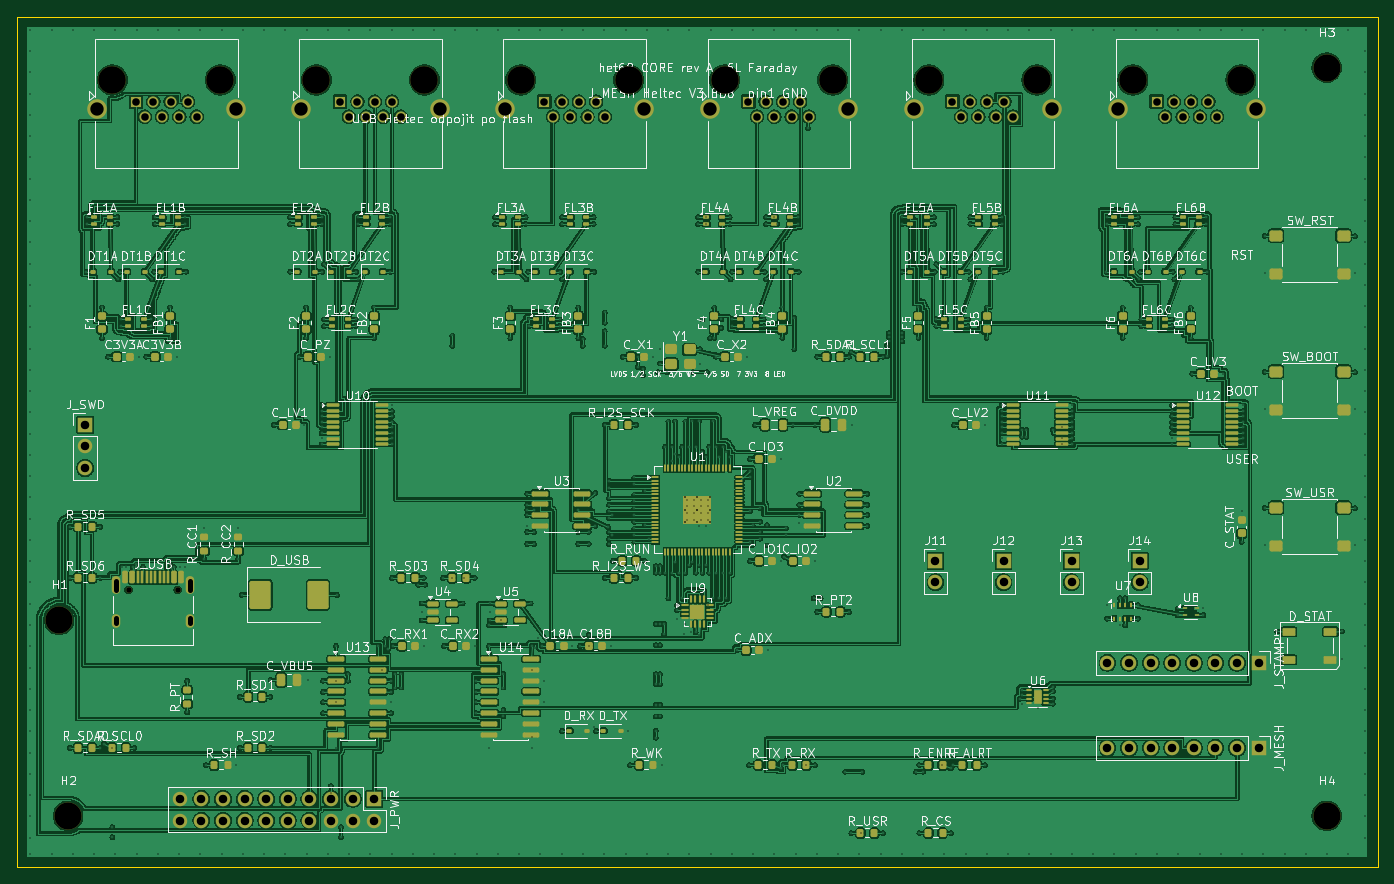
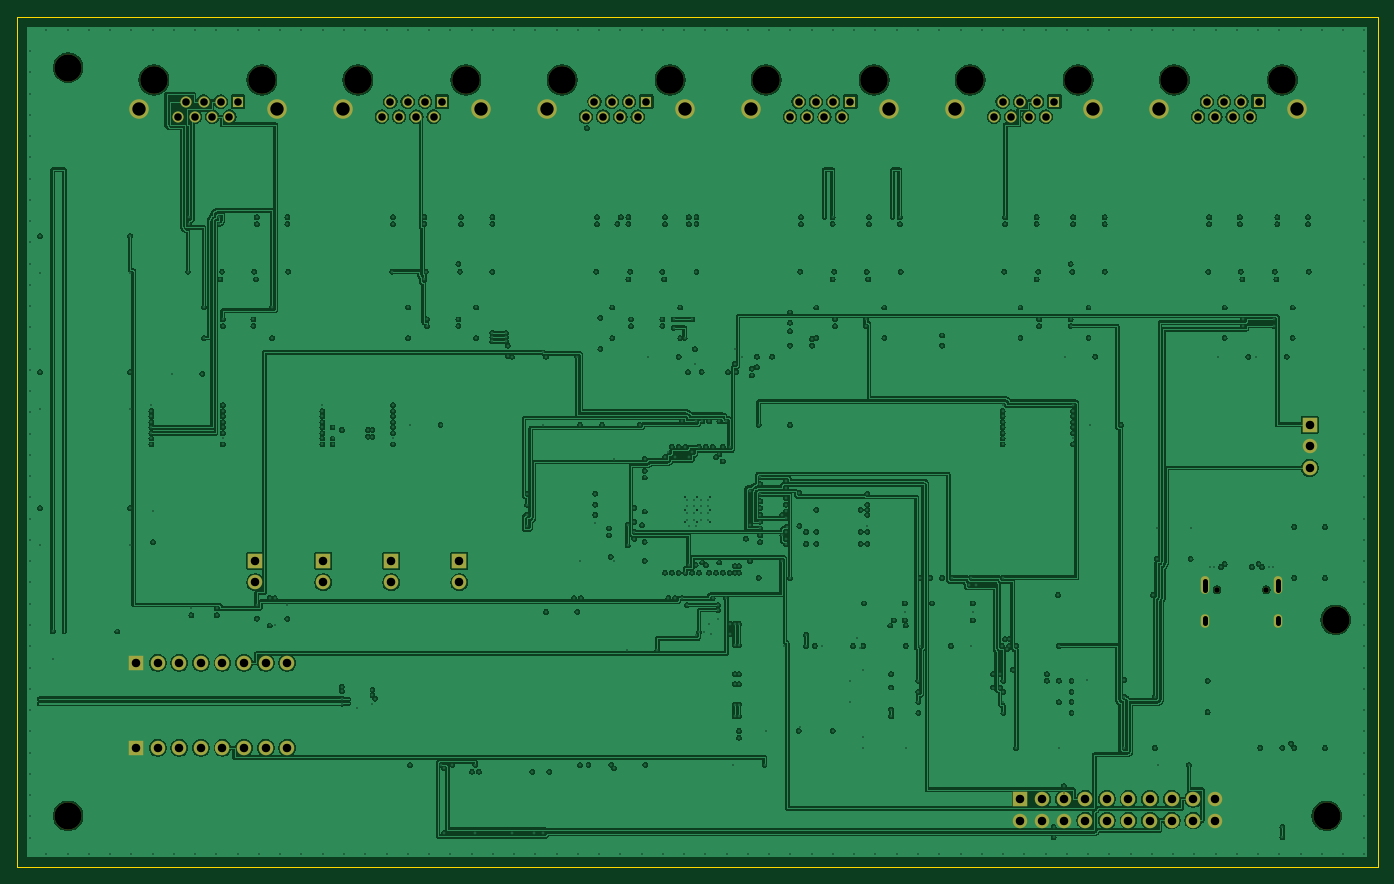
Circuit board: 11 layer files. Board 160.0 x 100.0 mm.
- bottom_copper: het68-core-B_Cu.gbl (413043 bytes)
- bottom_mask: het68-core-B_Mask.gbs (4445 bytes)
- paste: het68-core-B_Paste.gbp (497 bytes)
- bottom_silk: het68-core-B_Silkscreen.gbo (498 bytes)
- outline: het68-core-Edge_Cuts.gm1 (667 bytes)
- top_copper: het68-core-F_Cu.gtl (578179 bytes)
- top_mask: het68-core-F_Mask.gts (22144 bytes)
- paste: het68-core-F_Paste.gtp (19138 bytes)
- top_silk: het68-core-F_Silkscreen.gto (297274 bytes)
- drill: het68-core-NPTH.drl (733 bytes)
- drill: het68-core-PTH.drl (12519 bytes)

=== bottom_copper: het68-core-B_Cu.gbl (413043 bytes, source omitted) ===
=== bottom_mask: het68-core-B_Mask.gbs ===
%TF.GenerationSoftware,KiCad,Pcbnew,10.0.7-10.0.7~ubuntu24.04.1*%
%TF.CreationDate,2026-10-29T20:35:52+00:00*%
%TF.ProjectId,het68-core,68657436-382d-4636-9f72-652e6b696361,rev?*%
%TF.SameCoordinates,Original*%
%TF.FileFunction,Soldermask,Bot*%
%TF.FilePolarity,Negative*%
%FSLAX46Y46*%
G04 Gerber Fmt 4.6, Leading zero omitted, Abs format (unit mm)*
G04 Created by KiCad (PCBNEW 10.0.7-10.0.7~ubuntu24.04.1) date 2026-10-29 20:35:52*
%MOMM*%
%LPD*%
G01*
G04 APERTURE LIST*
%ADD10C,0.650000*%
%ADD11O,1.000000X2.100000*%
%ADD12O,1.000000X1.600000*%
%ADD13C,3.200000*%
%ADD14R,1.700000X1.700000*%
%ADD15C,1.700000*%
%ADD16C,3.250000*%
%ADD17R,1.300000X1.300000*%
%ADD18C,1.300000*%
%ADD19C,2.300000*%
G04 APERTURE END LIST*
D10*
%TO.C,J_USB*%
X13110000Y-67400000D03*
X18890000Y-67400000D03*
D11*
X11680000Y-66870000D03*
D12*
X11680000Y-71050000D03*
D11*
X20320000Y-66870000D03*
D12*
X20320000Y-71050000D03*
%TD*%
D13*
%TO.C,H4*%
X154000000Y-94000000D03*
%TD*%
D14*
%TO.C,J14*%
X132000000Y-64000000D03*
D15*
X132000000Y-66540000D03*
%TD*%
D13*
%TO.C,H1*%
X4950000Y-70950000D03*
%TD*%
D14*
%TO.C,J_SWD*%
X8000000Y-48000000D03*
D15*
X8000000Y-50540000D03*
X8000000Y-53080000D03*
%TD*%
D14*
%TO.C,J13*%
X124000000Y-64000000D03*
D15*
X124000000Y-66540000D03*
%TD*%
D14*
%TO.C,J_MESH*%
X146000000Y-86000000D03*
D15*
X143460000Y-86000000D03*
X140920000Y-86000000D03*
X138380000Y-86000000D03*
X135840000Y-86000000D03*
X133300000Y-86000000D03*
X130760000Y-86000000D03*
X128220000Y-86000000D03*
%TD*%
D14*
%TO.C,J_PWR*%
X42000000Y-92000000D03*
D15*
X42000000Y-94540000D03*
X39460000Y-92000000D03*
X39460000Y-94540000D03*
X36920000Y-92000000D03*
X36920000Y-94540000D03*
X34380000Y-92000000D03*
X34380000Y-94540000D03*
X31840000Y-92000000D03*
X31840000Y-94540000D03*
X29300000Y-92000000D03*
X29300000Y-94540000D03*
X26760000Y-92000000D03*
X26760000Y-94540000D03*
X24220000Y-92000000D03*
X24220000Y-94540000D03*
X21680000Y-92000000D03*
X21680000Y-94540000D03*
X19140000Y-92000000D03*
X19140000Y-94540000D03*
%TD*%
D16*
%TO.C,J5*%
X107210000Y-7460000D03*
X119910000Y-7460000D03*
D17*
X110000000Y-10000000D03*
D18*
X111016000Y-11780000D03*
X112032000Y-10000000D03*
X113048000Y-11780000D03*
X114064000Y-10000000D03*
X115080000Y-11780000D03*
X116096000Y-10000000D03*
X117112000Y-11780000D03*
D19*
X105430000Y-10890000D03*
X121690000Y-10890000D03*
%TD*%
D13*
%TO.C,H2*%
X6000000Y-94000000D03*
%TD*%
D16*
%TO.C,J1*%
X11210000Y-7460000D03*
X23910000Y-7460000D03*
D17*
X14000000Y-10000000D03*
D18*
X15016000Y-11780000D03*
X16032000Y-10000000D03*
X17048000Y-11780000D03*
X18064000Y-10000000D03*
X19080000Y-11780000D03*
X20096000Y-10000000D03*
X21112000Y-11780000D03*
D19*
X9430000Y-10890000D03*
X25690000Y-10890000D03*
%TD*%
D16*
%TO.C,J2*%
X35210000Y-7460000D03*
X47910000Y-7460000D03*
D17*
X38000000Y-10000000D03*
D18*
X39016000Y-11780000D03*
X40032000Y-10000000D03*
X41048000Y-11780000D03*
X42064000Y-10000000D03*
X43080000Y-11780000D03*
X44096000Y-10000000D03*
X45112000Y-11780000D03*
D19*
X33430000Y-10890000D03*
X49690000Y-10890000D03*
%TD*%
D14*
%TO.C,J12*%
X116000000Y-64000000D03*
D15*
X116000000Y-66540000D03*
%TD*%
D16*
%TO.C,J4*%
X83210000Y-7460000D03*
X95910000Y-7460000D03*
D17*
X86000000Y-10000000D03*
D18*
X87016000Y-11780000D03*
X88032000Y-10000000D03*
X89048000Y-11780000D03*
X90064000Y-10000000D03*
X91080000Y-11780000D03*
X92096000Y-10000000D03*
X93112000Y-11780000D03*
D19*
X81430000Y-10890000D03*
X97690000Y-10890000D03*
%TD*%
D16*
%TO.C,J6*%
X131210000Y-7460000D03*
X143910000Y-7460000D03*
D17*
X134000000Y-10000000D03*
D18*
X135016000Y-11780000D03*
X136032000Y-10000000D03*
X137048000Y-11780000D03*
X138064000Y-10000000D03*
X139080000Y-11780000D03*
X140096000Y-10000000D03*
X141112000Y-11780000D03*
D19*
X129430000Y-10890000D03*
X145690000Y-10890000D03*
%TD*%
D14*
%TO.C,J11*%
X108000000Y-64000000D03*
D15*
X108000000Y-66540000D03*
%TD*%
D14*
%TO.C,J_STAMP*%
X146000000Y-76000000D03*
D15*
X143460000Y-76000000D03*
X140920000Y-76000000D03*
X138380000Y-76000000D03*
X135840000Y-76000000D03*
X133300000Y-76000000D03*
X130760000Y-76000000D03*
X128220000Y-76000000D03*
%TD*%
D13*
%TO.C,H3*%
X154000000Y-6000000D03*
%TD*%
D16*
%TO.C,J3*%
X59210000Y-7460000D03*
X71910000Y-7460000D03*
D17*
X62000000Y-10000000D03*
D18*
X63016000Y-11780000D03*
X64032000Y-10000000D03*
X65048000Y-11780000D03*
X66064000Y-10000000D03*
X67080000Y-11780000D03*
X68096000Y-10000000D03*
X69112000Y-11780000D03*
D19*
X57430000Y-10890000D03*
X73690000Y-10890000D03*
%TD*%
M02*

=== paste: het68-core-B_Paste.gbp ===
%TF.GenerationSoftware,KiCad,Pcbnew,10.0.7-10.0.7~ubuntu24.04.1*%
%TF.CreationDate,2026-10-29T20:35:52+00:00*%
%TF.ProjectId,het68-core,68657436-382d-4636-9f72-652e6b696361,rev?*%
%TF.SameCoordinates,Original*%
%TF.FileFunction,Paste,Bot*%
%TF.FilePolarity,Positive*%
%FSLAX46Y46*%
G04 Gerber Fmt 4.6, Leading zero omitted, Abs format (unit mm)*
G04 Created by KiCad (PCBNEW 10.0.7-10.0.7~ubuntu24.04.1) date 2026-10-29 20:35:52*
%MOMM*%
%LPD*%
G01*
G04 APERTURE LIST*
G04 APERTURE END LIST*
M02*

=== bottom_silk: het68-core-B_Silkscreen.gbo ===
%TF.GenerationSoftware,KiCad,Pcbnew,10.0.7-10.0.7~ubuntu24.04.1*%
%TF.CreationDate,2026-10-29T20:35:52+00:00*%
%TF.ProjectId,het68-core,68657436-382d-4636-9f72-652e6b696361,rev?*%
%TF.SameCoordinates,Original*%
%TF.FileFunction,Legend,Bot*%
%TF.FilePolarity,Positive*%
%FSLAX46Y46*%
G04 Gerber Fmt 4.6, Leading zero omitted, Abs format (unit mm)*
G04 Created by KiCad (PCBNEW 10.0.7-10.0.7~ubuntu24.04.1) date 2026-10-29 20:35:52*
%MOMM*%
%LPD*%
G01*
G04 APERTURE LIST*
G04 APERTURE END LIST*
M02*

=== outline: het68-core-Edge_Cuts.gm1 ===
%TF.GenerationSoftware,KiCad,Pcbnew,10.0.7-10.0.7~ubuntu24.04.1*%
%TF.CreationDate,2026-10-29T20:35:52+00:00*%
%TF.ProjectId,het68-core,68657436-382d-4636-9f72-652e6b696361,rev?*%
%TF.SameCoordinates,Original*%
%TF.FileFunction,Profile,NP*%
%FSLAX46Y46*%
G04 Gerber Fmt 4.6, Leading zero omitted, Abs format (unit mm)*
G04 Created by KiCad (PCBNEW 10.0.7-10.0.7~ubuntu24.04.1) date 2026-10-29 20:35:52*
%MOMM*%
%LPD*%
G01*
G04 APERTURE LIST*
%TA.AperFunction,Profile*%
%ADD10C,0.100000*%
%TD*%
G04 APERTURE END LIST*
D10*
X0Y0D02*
X160000000Y0D01*
X0Y-100000000D02*
X0Y0D01*
X160000000Y0D02*
X160000000Y-100000000D01*
X160000000Y-100000000D02*
X0Y-100000000D01*
M02*

=== top_copper: het68-core-F_Cu.gtl (578179 bytes, source omitted) ===
=== top_mask: het68-core-F_Mask.gts (22144 bytes, source omitted) ===
=== paste: het68-core-F_Paste.gtp (19138 bytes, source omitted) ===
=== top_silk: het68-core-F_Silkscreen.gto (297274 bytes, source omitted) ===
=== drill: het68-core-NPTH.drl ===
M48
; DRILL file KiCad 10.0.7-10.0.7~ubuntu24.04.1 date 2026-10-29T20:35:53
; FORMAT={-:-/ absolute / metric / decimal}
; #@! TF.CreationDate,2026-10-29T20:35:53+00:00
; #@! TF.GenerationSoftware,Kicad,Pcbnew,10.0.7-10.0.7~ubuntu24.04.1
; #@! TF.FileFunction,NonPlated,1,6,NPTH
FMAT,2
METRIC
; #@! TA.AperFunction,NonPlated,NPTH,ComponentDrill
T1C0.650
; #@! TA.AperFunction,NonPlated,NPTH,ComponentDrill
T2C3.200
; #@! TA.AperFunction,NonPlated,NPTH,ComponentDrill
T3C3.250
%
G90
G05
T1
X13.11Y-67.4
X18.89Y-67.4
T2
X4.95Y-70.95
X6.0Y-94.0
X154.0Y-6.0
X154.0Y-94.0
T3
X11.21Y-7.46
X23.91Y-7.46
X35.21Y-7.46
X47.91Y-7.46
X59.21Y-7.46
X71.91Y-7.46
X83.21Y-7.46
X95.91Y-7.46
X107.21Y-7.46
X119.91Y-7.46
X131.21Y-7.46
X143.91Y-7.46
M30

=== drill: het68-core-PTH.drl (12519 bytes, source omitted) ===
